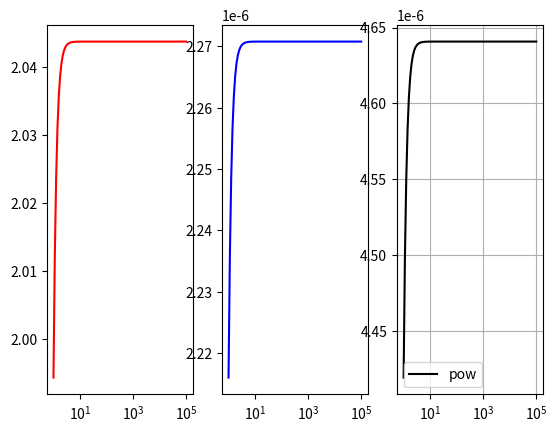

Write Python code to recreate this figure.
import numpy as np
import matplotlib.pyplot as plt


# beam base structure material constants
lp   =  50.0e-3
Ys   =  10.8e10
rhos =  8.8e3
hs   =  0.25e-3
b    =  20.0e-3
# piezo layer material constants
c11E = 12.03e10
rhop = 7.75e3
hp   = 0.5e-3
ep33S= 7.32e-9
e31  = -5.35
# beam extension material constants
le   = 20e-3
Ye   = 2.3e9
rhoe = 1.38e3
he   = 0.25e-3
# external circuit and excitation
fr   = 48
Rl   = 900.0e3

Bp = 2.0e0/3.0e0 * b * ( Ys * hs**3.0e0 + c11E * ((hs + hp)**3.0e0) - hs**3.0e0 )
Be = 2.0e0/3.0e0 * b * Ye * he**3.0e0
Cp = ep33S * b * lp / 2.0e0 / hp
ep = b * e31 * (hs + hp/2.0e0)
mp = 2.0e0 * b * ( rhos * hs + rhop * hp )
me = 2.0e0 * b * rhoe * he

print(ep, lp / Cp / Bp)
# dimensionless parameters
alpha = ep * np.sqrt(lp / Cp / Bp)
beta  = Rl * Cp * np.sqrt(Bp / mp / lp**4.0e0)
nu    = 2 * np.pi * fr * np.sqrt(mp * lp**4.0e0 / Bp)
wl    = 1.0 / np.sqrt(mp * lp**4.0e0 / Bp)
lamB  = Be / Bp
lamm  = me / mp
laml  = le / lp
lamh  = 0.0e0

eps = alpha*alpha
sqlam = np.sqrt(nu)

xib = 0.5e-3
rd = xib / lp
rv = ep / Cp














x = np.linspace(0.0, 1.0, 1001)

def beam_disp(x, arg_sqlam = sqlam, arg_beta = beta, arg_eps = eps):
    #########  Closed form solutions
    coeff_denom = 2.0 * ( 1 + np.cos(arg_sqlam)*np.cosh(arg_sqlam) + ( 1j * beta * arg_sqlam * eps) / (1 + 1j * beta * arg_sqlam * arg_sqlam ) * ( np.sin(arg_sqlam)*np.cosh(arg_sqlam) + np.cos(arg_sqlam)*np.sinh(arg_sqlam) )  )
    Ae = ( 1 + np.cos(arg_sqlam)*np.cosh(arg_sqlam) - np.sin(arg_sqlam)*np.sinh(arg_sqlam) + ( 2 * 1j * beta * arg_sqlam * eps) / (1 + 1j * beta * arg_sqlam * arg_sqlam ) * np.cos(arg_sqlam)*np.sinh(arg_sqlam) ) / coeff_denom
    Be = ( np.sin(arg_sqlam)*np.cosh(arg_sqlam) + np.cos(arg_sqlam)*np.sinh(arg_sqlam) + ( 2 * 1j * beta * arg_sqlam * eps) / (1 + 1j * beta * arg_sqlam * arg_sqlam ) * np.sin(arg_sqlam)*np.sinh(arg_sqlam) ) / coeff_denom
    Ce = - Ae
    De = - Be

    #########  Expansion for the function
    ue = Ae * np.cos(arg_sqlam*x) + Be * np.sin(arg_sqlam*x) + Ce * np.cosh(arg_sqlam*x) + De * np.sinh(arg_sqlam*x)

    return ue

def output_vals(arg_sqlam = sqlam, arg_beta = beta, arg_eps = eps, arg_rd = rd, arg_rv = rv, arg_Rl = Rl):
    #########  Closed form solutions
    coeff_denom = 2.0 * ( 1 + np.cos(arg_sqlam)*np.cosh(arg_sqlam) + ( 1j * beta * arg_sqlam * eps) / (1 + 1j * beta * arg_sqlam * arg_sqlam ) * ( np.sin(arg_sqlam)*np.cosh(arg_sqlam) + np.cos(arg_sqlam)*np.sinh(arg_sqlam) )  )
    Aef = ( 1 + np.cos(arg_sqlam)*np.cosh(arg_sqlam) - np.sin(arg_sqlam)*np.sinh(arg_sqlam) + ( 2 * 1j * beta * arg_sqlam * eps) / (1 + 1j * beta * arg_sqlam * arg_sqlam ) * np.cos(arg_sqlam)*np.sinh(arg_sqlam) ) / coeff_denom
    Bef = ( np.sin(arg_sqlam)*np.cosh(arg_sqlam) + np.cos(arg_sqlam)*np.sinh(arg_sqlam) + ( 2 * 1j * beta * arg_sqlam * eps) / (1 + 1j * beta * arg_sqlam * arg_sqlam ) * np.sin(arg_sqlam)*np.sinh(arg_sqlam) ) / coeff_denom
    Cef = - Aef
    Def = - Bef

    #########  Expansion for the function
    ue1 = ( - Aef * np.cos(arg_sqlam) + Bef * np.sin(arg_sqlam) + Cef * np.cosh(arg_sqlam) + Def * np.sinh(arg_sqlam) ) * arg_sqlam
    ve = ( 1j * beta * arg_sqlam * arg_sqlam * eps) / (1 + 1j * beta * arg_sqlam * arg_sqlam ) * arg_rd * arg_rv
    ie = ve / arg_Rl
    pe = ve * ie

    return [ve, ie, pe]

# plt.plot(x, np.abs(beam_disp(x)))
# plt.grid(True)
# plt.show()


sqlam_list = np.logspace(0.0,5.0,101)
plt.subplot(131)
plt.plot(sqlam_list, np.abs(output_vals(sqlam_list)[0]), 'r-', label = 'vol')
plt.xscale('log')

plt.subplot(132)
plt.plot(sqlam_list, np.abs(output_vals(sqlam_list)[1]), 'b-', label = 'cur')
plt.xscale('log')

plt.subplot(133)
plt.xscale('log')
plt.plot(sqlam_list, np.abs(output_vals(sqlam_list)[2]), 'k-', label = 'pow')
plt.xscale('log')
plt.grid(True)
plt.legend()
plt.show()

# print(output_vals())